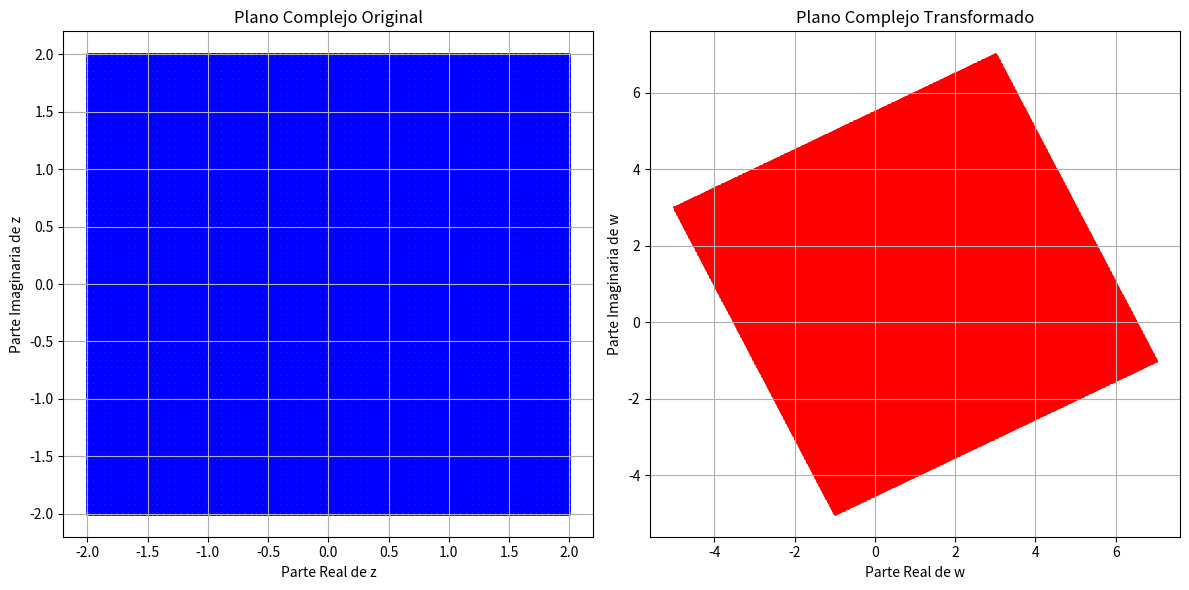

This chart was generated by the following Python code:
import numpy as np
import matplotlib.pyplot as plt

#Se tomo ayuda de https://chatgpt.com/
def linear_mapping(a, b, Z):
    """
    Realiza el mapeo lineal w = az + b y grafica el resultado con puntos.
    
    Parámetros:
    - a: constante compleja que multiplica z.
    - b: constante compleja que suma al resultado de az.
    - xlim: tupla con los límites del eje x (parte real).
    - ylim: tupla con los límites del eje y (parte imaginaria).
    - resolution: número de puntos en cada dimensión.
    """

    # Aplicar el mapeo lineal w = az + b
    W = a * Z + b
    
    # Separar la parte real e imaginaria de w
    W_real = np.real(W)
    W_imag = np.imag(W)

    # Crear la gráfica
    plt.figure(figsize=(12, 6))

    # Graficar los puntos del plano complejo original
    plt.subplot(1, 2, 1)
    plt.scatter(X, Y, s=1, color='blue', label="Original")
    plt.title("Plano Complejo Original")
    plt.xlabel("Parte Real de z")
    plt.ylabel("Parte Imaginaria de z")
    plt.grid(True)

    # Graficar los puntos transformados
    plt.subplot(1, 2, 2)
    plt.scatter(W_real, W_imag, s=1, color='red', label="Transformado")
    plt.title("Plano Complejo Transformado")
    plt.xlabel("Parte Real de w")
    plt.ylabel("Parte Imaginaria de w")
    plt.grid(True)

    plt.tight_layout()
    plt.show()

# Ejemplo: Mapeo lineal w = 2z + 1 + i
a = 2 + 1j  # Constante compleja a
b = 1 + 1j  # Constante compleja b

 # Crear una malla de valores en el plano complejo
xlim=(-2, 2)
ylim=(-2, 2)
resolution=400
real = np.linspace(xlim[0], xlim[1], resolution)
imag = np.linspace(ylim[0], ylim[1], resolution)
X, Y = np.meshgrid(real, imag)
Z = X + 1j * Y  # Z = x + iy, números complejos en la malla


# Llamar a la función con el mapeo lineal
linear_mapping(a, b, Z)
